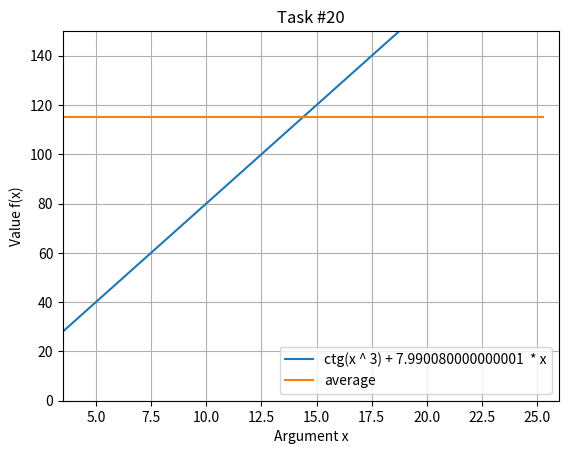

Here is the Python script that generated this plot:
import numpy as np
import math
from matplotlib import pyplot as plt

x = 3.567

def CalculateFunction(a):
    y = 1 / np.tan(x ** 3) + 2.24 * a * x
    return y


step = 0.75
min_a = 3.5
max_a = 25.6

function_values = []
function_arguments = []

for item in np.arange(min_a, max_a, step):
    function_arguments.append(item)
    function_values.append(CalculateFunction(item))

for i in range(len(function_values)):
    print(f"a = {function_arguments[i]} => y = {function_values[i]}")


min_el = min(function_values)
max_el = max(function_values)
avg_el = np.average(function_values)
print(f"Min element = {min_el}")
print(f"Max element = {max_el}")
print(f"Avg element = {avg_el}")

cp_values = function_values.copy()
cp_values.sort(reverse=True)
print("Before sort:", function_values)
print("After  sort:", cp_values)


plt.plot(function_arguments, function_values)
plt.plot(function_arguments, [avg_el for i in np.arange(min_a, max_a, step)])

plt.title("Task #20")
plt.xlabel("Argument x")
plt.ylabel("Value f(x)")

plt.legend(loc="lower right", labels=[f"ctg(x ^ 3) + {2.24 * x}  * x", "average"])
plt.axis([3.5, 26, 0, 150])

plt.grid()
plt.show()
